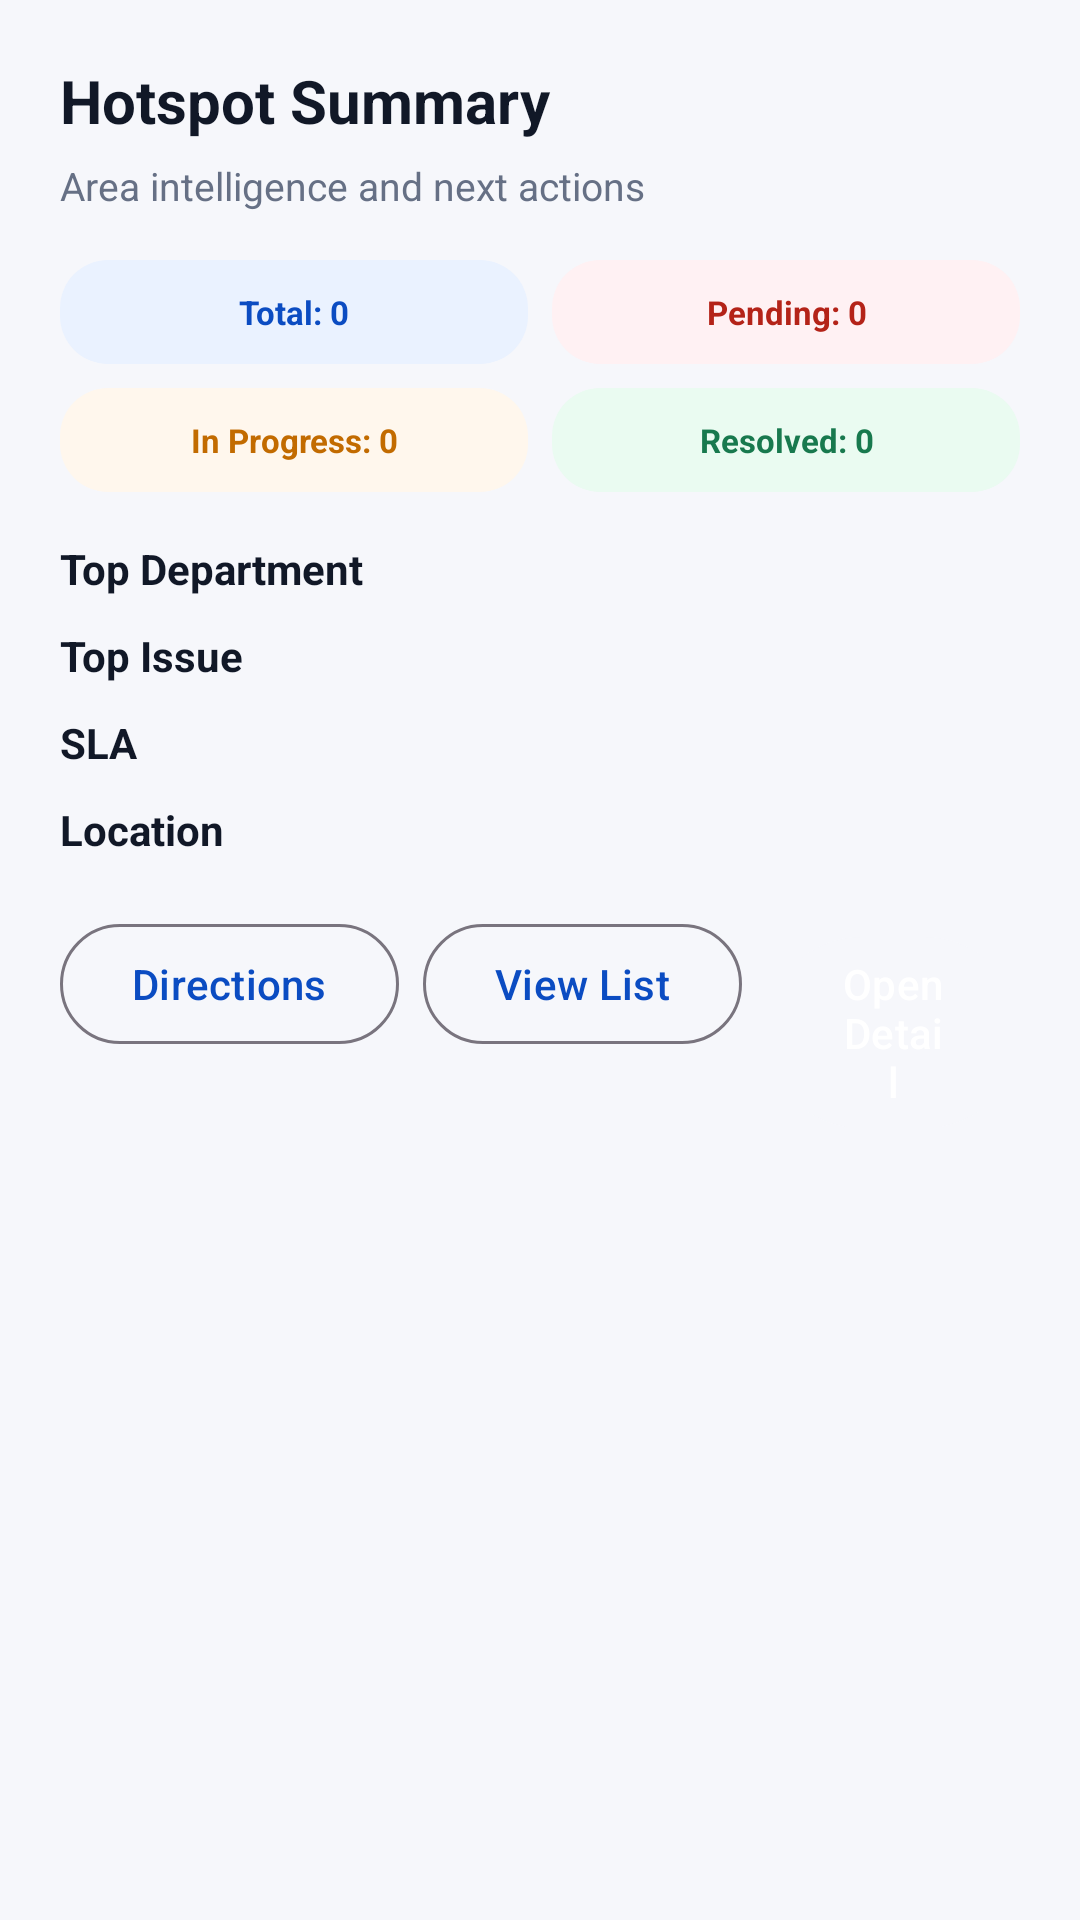

The Android layout XML behind this screen, and the referenced resources:
<!-- AndroidManifest.xml: application theme Theme.Urban -->
<!-- res/layout/dialog_map_area_sheet.xml -->
<?xml version="1.0" encoding="utf-8"?>
<ScrollView xmlns:android="http://schemas.android.com/apk/res/android"
    android:layout_width="match_parent"
    android:layout_height="wrap_content"
    android:fillViewport="true">

    <LinearLayout
        android:layout_width="match_parent"
        android:layout_height="wrap_content"
        android:orientation="vertical"
        android:paddingHorizontal="20dp"
        android:paddingTop="20dp"
        android:paddingBottom="24dp">

        <TextView
            android:id="@+id/tvSheetTitle"
            android:layout_width="match_parent"
            android:layout_height="wrap_content"
            android:text="Hotspot Summary"
            android:textColor="#111827"
            android:textSize="20sp"
            android:textStyle="bold" />

        <TextView
            android:id="@+id/tvSheetSubtitle"
            android:layout_width="match_parent"
            android:layout_height="wrap_content"
            android:layout_marginTop="6dp"
            android:text="Area intelligence and next actions"
            android:textColor="#667085"
            android:textSize="13sp" />

        <LinearLayout
            android:layout_width="match_parent"
            android:layout_height="wrap_content"
            android:layout_marginTop="16dp"
            android:orientation="vertical">

            <LinearLayout
                android:layout_width="match_parent"
                android:layout_height="wrap_content"
                android:orientation="horizontal">

                <TextView
                    android:id="@+id/tvSheetTotal"
                    android:layout_width="0dp"
                    android:layout_height="wrap_content"
                    android:layout_marginEnd="4dp"
                    android:layout_weight="1"
                    android:background="@drawable/bg_summary_total"
                    android:gravity="center"
                    android:paddingHorizontal="8dp"
                    android:paddingVertical="10dp"
                    android:text="Total: 0"
                    android:textColor="#0B4CC2"
                    android:textSize="11sp"
                    android:textStyle="bold" />

                <TextView
                    android:id="@+id/tvSheetPending"
                    android:layout_width="0dp"
                    android:layout_height="wrap_content"
                    android:layout_marginStart="4dp"
                    android:layout_weight="1"
                    android:background="@drawable/bg_summary_pending"
                    android:gravity="center"
                    android:paddingHorizontal="8dp"
                    android:paddingVertical="10dp"
                    android:text="Pending: 0"
                    android:textColor="#B42318"
                    android:textSize="11sp"
                    android:textStyle="bold" />
            </LinearLayout>

            <LinearLayout
                android:layout_width="match_parent"
                android:layout_height="wrap_content"
                android:layout_marginTop="8dp"
                android:orientation="horizontal">

                <TextView
                    android:id="@+id/tvSheetProgress"
                    android:layout_width="0dp"
                    android:layout_height="wrap_content"
                    android:layout_marginEnd="4dp"
                    android:layout_weight="1"
                    android:background="@drawable/bg_summary_progress"
                    android:gravity="center"
                    android:paddingHorizontal="8dp"
                    android:paddingVertical="10dp"
                    android:text="In Progress: 0"
                    android:textColor="#C26B00"
                    android:textSize="11sp"
                    android:textStyle="bold" />

                <TextView
                    android:id="@+id/tvSheetResolved"
                    android:layout_width="0dp"
                    android:layout_height="wrap_content"
                    android:layout_marginStart="4dp"
                    android:layout_weight="1"
                    android:background="@drawable/bg_summary_resolved"
                    android:gravity="center"
                    android:paddingHorizontal="8dp"
                    android:paddingVertical="10dp"
                    android:text="Resolved: 0"
                    android:textColor="#18794E"
                    android:textSize="11sp"
                    android:textStyle="bold" />
            </LinearLayout>
        </LinearLayout>

        <TextView
            android:id="@+id/tvSheetDepartment"
            android:layout_width="match_parent"
            android:layout_height="wrap_content"
            android:layout_marginTop="16dp"
            android:text="Top Department"
            android:textColor="#111827"
            android:textSize="14sp"
            android:textStyle="bold" />

        <TextView
            android:id="@+id/tvSheetIssueType"
            android:layout_width="match_parent"
            android:layout_height="wrap_content"
            android:layout_marginTop="10dp"
            android:text="Top Issue"
            android:textColor="#111827"
            android:textSize="14sp"
            android:textStyle="bold" />

        <TextView
            android:id="@+id/tvSheetSla"
            android:layout_width="match_parent"
            android:layout_height="wrap_content"
            android:layout_marginTop="10dp"
            android:text="SLA"
            android:textColor="#111827"
            android:textSize="14sp"
            android:textStyle="bold" />

        <TextView
            android:id="@+id/tvSheetLocation"
            android:layout_width="match_parent"
            android:layout_height="wrap_content"
            android:layout_marginTop="10dp"
            android:text="Location"
            android:textColor="#111827"
            android:textSize="14sp"
            android:textStyle="bold" />

        <LinearLayout
            android:layout_width="match_parent"
            android:layout_height="wrap_content"
            android:layout_marginTop="18dp"
            android:gravity="end"
            android:orientation="horizontal">

            <com.google.android.material.button.MaterialButton
                android:id="@+id/btnSheetDirections"
                style="@style/Widget.Material3.Button.OutlinedButton"
                android:layout_width="wrap_content"
                android:layout_height="wrap_content"
                android:text="Directions"
                android:textAllCaps="false"
                android:textColor="#0B4CC2" />

            <com.google.android.material.button.MaterialButton
                android:id="@+id/btnSheetList"
                style="@style/Widget.Material3.Button.OutlinedButton"
                android:layout_width="wrap_content"
                android:layout_height="wrap_content"
                android:layout_marginStart="8dp"
                android:text="View List"
                android:textAllCaps="false"
                android:textColor="#0B4CC2" />

            <com.google.android.material.button.MaterialButton
                android:id="@+id/btnSheetDetail"
                android:layout_width="wrap_content"
                android:layout_height="wrap_content"
                android:layout_marginStart="8dp"
                android:text="Open Detail"
                android:textAllCaps="false" />
        </LinearLayout>
    </LinearLayout>
</ScrollView>
<!-- resources referenced by this layout -->
<resources>
  <!-- drawable bg_summary_pending (drawable) -->
  <?xml version="1.0" encoding="utf-8"?>
  <shape xmlns:android="http://schemas.android.com/apk/res/android"
      android:shape="rectangle">
      <solid android:color="#FFF1F3" />
      <corners android:radius="16dp" />
  </shape>
  <!-- drawable bg_summary_progress (drawable) -->
  <?xml version="1.0" encoding="utf-8"?>
  <shape xmlns:android="http://schemas.android.com/apk/res/android"
      android:shape="rectangle">
      <solid android:color="#FFF7ED" />
      <corners android:radius="16dp" />
  </shape>
  <!-- drawable bg_summary_resolved (drawable) -->
  <?xml version="1.0" encoding="utf-8"?>
  <shape xmlns:android="http://schemas.android.com/apk/res/android"
      android:shape="rectangle">
      <solid android:color="#EAFBF1" />
      <corners android:radius="16dp" />
  </shape>
  <!-- drawable bg_summary_total (drawable) -->
  <?xml version="1.0" encoding="utf-8"?>
  <shape xmlns:android="http://schemas.android.com/apk/res/android"
      android:shape="rectangle">
      <solid android:color="#EAF2FF" />
      <corners android:radius="16dp" />
  </shape>
  <style name="Theme.Urban" parent="Theme.Material3.DayNight.NoActionBar">
          
          <item name="colorPrimary">@color/app_bar_color</item>
          <item name="colorSecondary">#FFD166</item>
          <item name="android:statusBarColor">@color/status_bar_color</item>
          <item name="android:navigationBarColor">@color/phone_navigation_bar_color</item>
          <item name="android:windowBackground">#F6F7FB</item>
      </style>
  <color name="app_bar_color">#F6F7FB</color>
  <color name="status_bar_color">#F6F7FB</color>
  <color name="phone_navigation_bar_color">#1976D2</color>
</resources>
